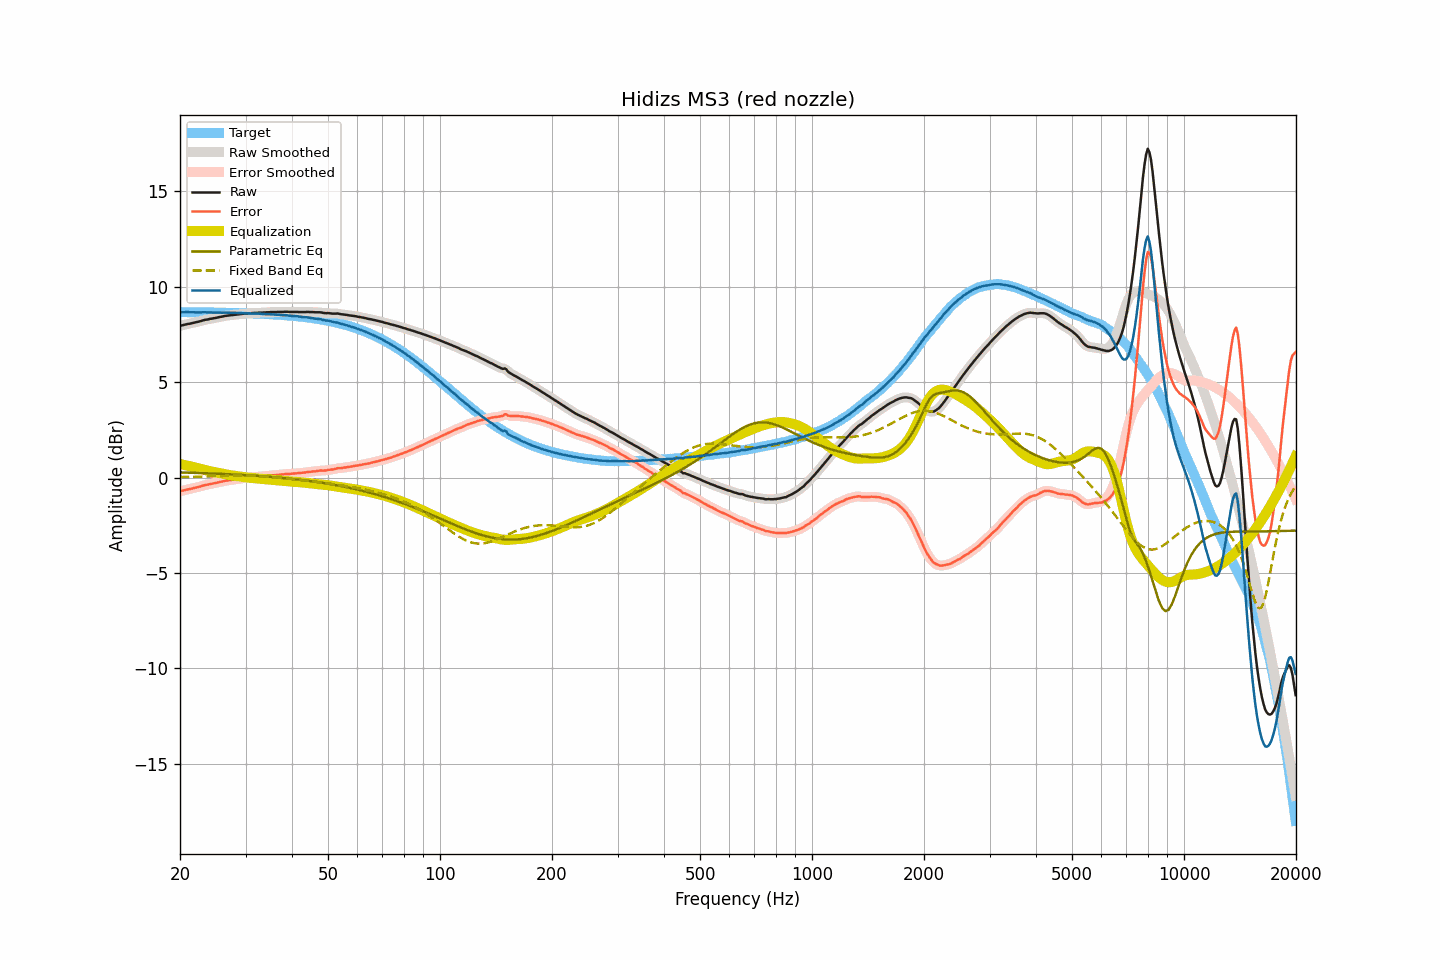

Data behind this chart, as committed beside it:
frequency, raw, smoothed, error, error_smoothed, equalization, parametric_eq, fixed_band_eq, equalized_raw, equalized_smoothed, target
20.00, 7.96, 7.95, -0.72, -0.72, 0.71, 0.27, 0.03, 8.67, 8.67, 8.67
20.20, 7.98, 7.98, -0.70, -0.70, 0.69, 0.27, 0.03, 8.67, 8.67, 8.67
20.40, 8.00, 8.00, -0.68, -0.67, 0.68, 0.27, 0.03, 8.67, 8.67, 8.67
20.61, 8.02, 8.02, -0.66, -0.65, 0.66, 0.26, 0.03, 8.67, 8.67, 8.67
20.81, 8.04, 8.04, -0.63, -0.63, 0.64, 0.26, 0.03, 8.67, 8.67, 8.67
21.02, 8.06, 8.05, -0.61, -0.62, 0.62, 0.26, 0.04, 8.68, 8.67, 8.67
21.23, 8.07, 8.07, -0.60, -0.60, 0.60, 0.26, 0.04, 8.67, 8.67, 8.67
21.44, 8.09, 8.09, -0.58, -0.58, 0.58, 0.25, 0.04, 8.67, 8.67, 8.67
21.66, 8.11, 8.11, -0.56, -0.56, 0.56, 0.25, 0.04, 8.67, 8.67, 8.67
21.87, 8.13, 8.13, -0.54, -0.54, 0.54, 0.25, 0.04, 8.67, 8.67, 8.67
22.09, 8.15, 8.15, -0.52, -0.52, 0.52, 0.25, 0.05, 8.67, 8.67, 8.67
22.31, 8.17, 8.17, -0.50, -0.50, 0.50, 0.24, 0.05, 8.66, 8.66, 8.66
22.54, 8.19, 8.19, -0.48, -0.48, 0.47, 0.24, 0.05, 8.66, 8.66, 8.66
22.76, 8.21, 8.21, -0.46, -0.45, 0.45, 0.24, 0.05, 8.66, 8.66, 8.66
22.99, 8.24, 8.23, -0.43, -0.43, 0.43, 0.24, 0.05, 8.67, 8.66, 8.66
23.22, 8.26, 8.26, -0.40, -0.41, 0.41, 0.23, 0.06, 8.67, 8.66, 8.66
23.45, 8.28, 8.27, -0.38, -0.39, 0.39, 0.23, 0.06, 8.67, 8.66, 8.66
23.69, 8.29, 8.29, -0.37, -0.37, 0.37, 0.23, 0.06, 8.66, 8.66, 8.66
23.92, 8.31, 8.31, -0.35, -0.35, 0.35, 0.22, 0.06, 8.66, 8.66, 8.66
24.16, 8.33, 8.32, -0.33, -0.33, 0.33, 0.22, 0.06, 8.66, 8.66, 8.66
24.40, 8.34, 8.34, -0.32, -0.32, 0.32, 0.22, 0.07, 8.65, 8.65, 8.66
24.65, 8.36, 8.35, -0.30, -0.30, 0.30, 0.21, 0.07, 8.65, 8.65, 8.65
24.89, 8.37, 8.37, -0.29, -0.28, 0.28, 0.21, 0.07, 8.65, 8.65, 8.65
25.14, 8.39, 8.39, -0.26, -0.26, 0.26, 0.21, 0.07, 8.65, 8.65, 8.65
25.39, 8.41, 8.40, -0.24, -0.25, 0.24, 0.20, 0.08, 8.65, 8.65, 8.65
25.65, 8.43, 8.42, -0.22, -0.23, 0.23, 0.20, 0.08, 8.65, 8.65, 8.65
25.91, 8.44, 8.44, -0.21, -0.21, 0.21, 0.20, 0.08, 8.64, 8.65, 8.65
26.16, 8.46, 8.46, -0.19, -0.19, 0.19, 0.19, 0.08, 8.65, 8.65, 8.65
26.43, 8.48, 8.47, -0.17, -0.17, 0.17, 0.19, 0.08, 8.65, 8.65, 8.64
26.69, 8.49, 8.49, -0.16, -0.16, 0.16, 0.18, 0.09, 8.64, 8.64, 8.64
26.96, 8.50, 8.50, -0.14, -0.14, 0.14, 0.18, 0.09, 8.64, 8.64, 8.64
27.23, 8.51, 8.51, -0.13, -0.13, 0.13, 0.18, 0.09, 8.64, 8.64, 8.64
27.50, 8.52, 8.52, -0.12, -0.12, 0.12, 0.17, 0.09, 8.64, 8.64, 8.64
27.77, 8.53, 8.53, -0.11, -0.11, 0.11, 0.17, 0.09, 8.63, 8.63, 8.63
28.05, 8.54, 8.54, -0.10, -0.10, 0.10, 0.16, 0.09, 8.63, 8.63, 8.63
28.33, 8.55, 8.55, -0.08, -0.08, 0.08, 0.16, 0.09, 8.63, 8.63, 8.63
28.62, 8.56, 8.56, -0.07, -0.07, 0.07, 0.15, 0.09, 8.63, 8.63, 8.63
28.90, 8.57, 8.57, -0.06, -0.06, 0.06, 0.15, 0.09, 8.63, 8.63, 8.63
29.19, 8.58, 8.58, -0.05, -0.05, 0.05, 0.14, 0.09, 8.62, 8.62, 8.62
29.48, 8.59, 8.59, -0.04, -0.03, 0.04, 0.14, 0.09, 8.62, 8.62, 8.62
29.78, 8.60, 8.60, -0.02, -0.02, 0.02, 0.13, 0.09, 8.62, 8.62, 8.62
30.08, 8.61, 8.60, -0.01, -0.01, 0.01, 0.13, 0.09, 8.62, 8.62, 8.62
30.38, 8.61, 8.61, -0.01, -0.00, 0.01, 0.12, 0.09, 8.61, 8.61, 8.61
30.68, 8.62, 8.61, 0.01, 0.00, -0.00, 0.12, 0.09, 8.61, 8.61, 8.61
30.99, 8.62, 8.62, 0.01, 0.01, -0.01, 0.11, 0.09, 8.60, 8.61, 8.61
31.30, 8.63, 8.62, 0.02, 0.02, -0.02, 0.11, 0.08, 8.61, 8.60, 8.60
31.61, 8.63, 8.63, 0.02, 0.03, -0.03, 0.10, 0.08, 8.60, 8.60, 8.60
31.93, 8.64, 8.63, 0.04, 0.04, -0.04, 0.10, 0.08, 8.60, 8.60, 8.60
32.24, 8.64, 8.64, 0.04, 0.04, -0.04, 0.09, 0.07, 8.59, 8.60, 8.59
32.57, 8.65, 8.64, 0.05, 0.05, -0.05, 0.09, 0.07, 8.60, 8.59, 8.59
32.89, 8.65, 8.65, 0.06, 0.06, -0.06, 0.08, 0.07, 8.59, 8.59, 8.59
33.22, 8.65, 8.65, 0.06, 0.07, -0.07, 0.07, 0.06, 8.58, 8.58, 8.58
33.55, 8.66, 8.65, 0.08, 0.07, -0.08, 0.07, 0.06, 8.58, 8.58, 8.58
33.89, 8.66, 8.66, 0.08, 0.08, -0.08, 0.06, 0.05, 8.57, 8.57, 8.58
34.23, 8.67, 8.66, 0.09, 0.09, -0.09, 0.05, 0.04, 8.57, 8.57, 8.57
34.57, 8.67, 8.67, 0.10, 0.10, -0.10, 0.05, 0.04, 8.57, 8.57, 8.57
34.92, 8.68, 8.67, 0.11, 0.11, -0.11, 0.04, 0.03, 8.57, 8.57, 8.56
35.27, 8.68, 8.68, 0.12, 0.12, -0.12, 0.03, 0.02, 8.56, 8.56, 8.56
35.62, 8.68, 8.68, 0.12, 0.12, -0.12, 0.03, 0.02, 8.55, 8.55, 8.55
35.97, 8.68, 8.68, 0.13, 0.13, -0.13, 0.02, 0.01, 8.55, 8.55, 8.55
... 635 more rows
